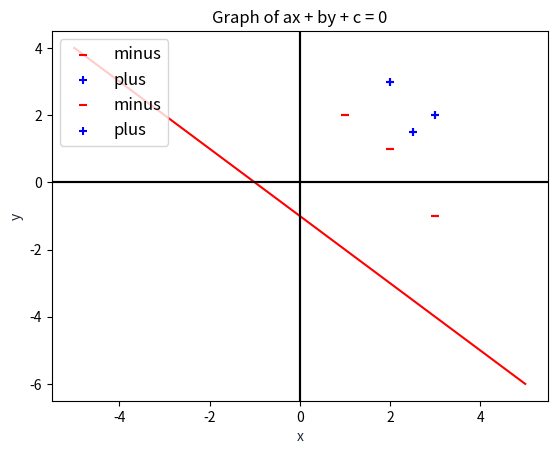

Write Python code to recreate this figure.
# [redacted]
# Neural Network - Perceptron Example 1

import numpy as np
import matplotlib.pyplot as plt

features = [[1,2],[2,1],[3,-1],[2.5,1.5],[2,3],[3,2]]
labels = [-1,-1,-1,1,1,1]

mkr = {-1:"_",1:"+"}
lbl = {-1:"minus",1:"plus"}
clr = {-1:"red",1:"blue"}

X = np.array(features)     # numpy.array(배열, 데이터 타입)
Y = np.array(labels)

category = np.unique(Y)    # 중복제거

print(X)
print(Y)
print(category)

for i in category:
    plt.scatter(X[np.where(Y==i),0], X[np.where(Y==i),1], c=clr[i],marker=mkr[i], label=lbl[i])
    
plt.xlabel('x')
plt.ylabel('y')
plt.legend(fontsize=12, loc='upper left')  #legend position
plt.axhline(y=0, color='k')
plt.axvline(x=0, color='k')
plt.grid()
plt.show()

def plot_xy(X,Y,a,b,c):
    if ( b ==0):
        print('no graph')
    else:
        x = np.linspace(-5,5,100)
        y =-(a/b)* x -(c/b)

        # plt.plot(x, y, '-r', label='ax + by + c = 0')
        
        plt.plot(x,y,'-r')
        plt.title('Graph of ax + by + c = 0')
        plt.xlabel('x', color='#1C2833')
        plt.ylabel('y', color='#1C2833')
        # plt.legend(loc='upper left')
        # plt.axis(option='on')
        plt.axhline(y=0,color='k')
        plt.axvline(x=0,color='k')
        
        for i in category:
            plt.scatter(X[np.where(Y==i),0], X[np.where(Y==i),1], c=clr[i], marker=mkr[i],label=lbl[i])
            
        plt.legend(fontsize=12, loc='upper left')   #legend position
        plt.grid()
        plt.show()
            

plot_xy(X, Y, 1, 1, 1)